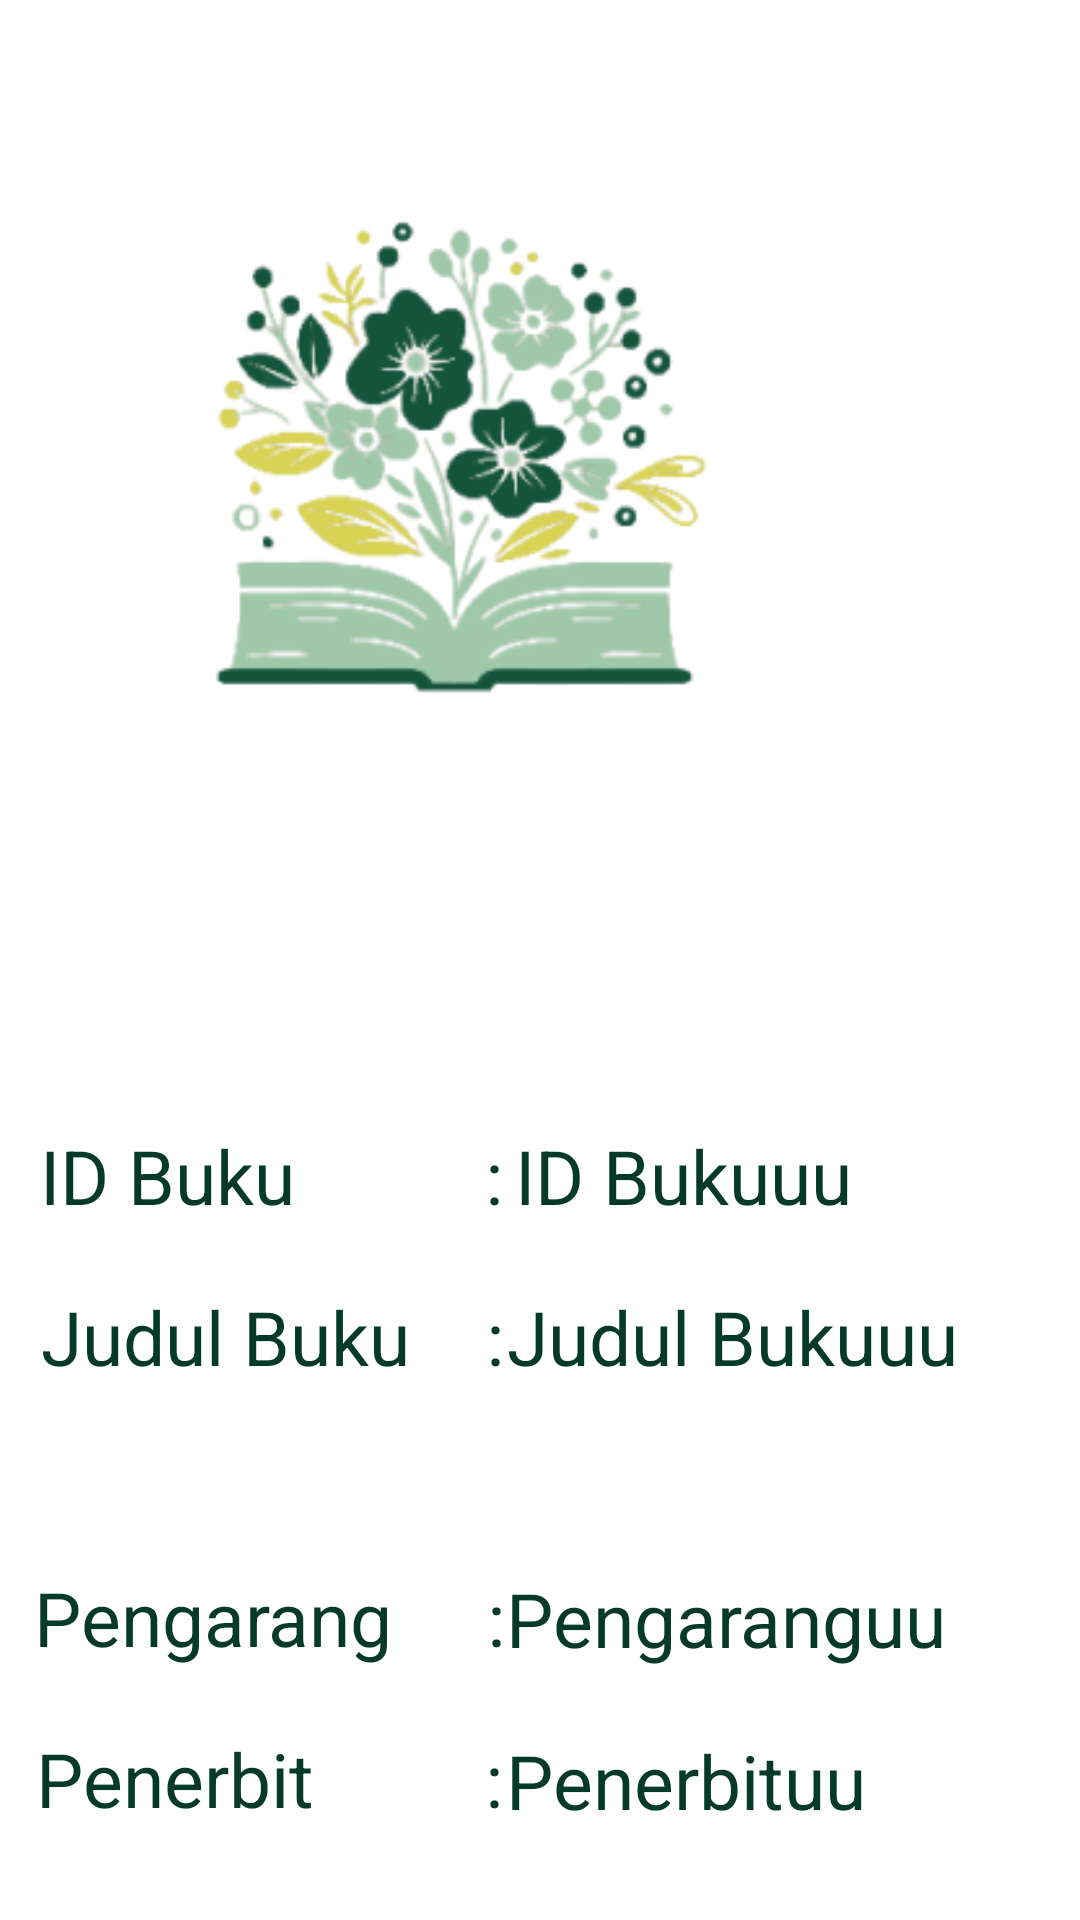

Write the Android layout XML for this screen, with the resource values it uses.
<!-- AndroidManifest.xml: application theme Theme.GrandLibrary -->
<!-- res/layout/activity_detail_buku.xml -->
<?xml version="1.0" encoding="utf-8"?>
<androidx.constraintlayout.widget.ConstraintLayout xmlns:android="http://schemas.android.com/apk/res/android"
    xmlns:app="http://schemas.android.com/apk/res-auto"
    xmlns:tools="http://schemas.android.com/tools"
    android:id="@+id/penerbitadapter"
    android:layout_width="match_parent"
    android:layout_height="match_parent">


    <ImageView
        android:id="@+id/imgbook"
        android:layout_width="414dp"
        android:layout_height="355dp"
        app:layout_constraintEnd_toEndOf="parent"
        app:layout_constraintTop_toTopOf="parent"
        app:srcCompat="@drawable/logobukuuuuu_1" />

    <TextView

        android:id="@+id/textView6"
        android:layout_width="wrap_content"
        android:layout_height="wrap_content"
        android:layout_marginStart="1dp"
        android:layout_marginTop="20dp"
        android:text="ID Buku          :"
        android:textColor="#043A27"
        android:textSize="25sp"
        app:layout_constraintEnd_toEndOf="parent"
        app:layout_constraintHorizontal_bias="0.061"
        app:layout_constraintStart_toStartOf="parent"
        app:layout_constraintTop_toBottomOf="@+id/imgbook" />

    <TextView

        android:id="@+id/textView7"
        android:layout_width="wrap_content"
        android:layout_height="wrap_content"
        android:layout_marginStart="1dp"
        android:layout_marginTop="20dp"
        android:text="Judul Buku    :"
        android:textColor="#043A27"
        android:textSize="25sp"
        app:layout_constraintEnd_toEndOf="parent"
        app:layout_constraintHorizontal_bias="0.062"
        app:layout_constraintStart_toStartOf="parent"
        app:layout_constraintTop_toBottomOf="@+id/textView6" />

    <TextView

        android:id="@+id/textView8"
        android:layout_width="wrap_content"
        android:layout_height="wrap_content"
        android:layout_marginStart="1dp"
        android:layout_marginTop="60dp"
        android:text="Pengarang     :"
        android:textColor="#043A27"
        android:textSize="25sp"
        app:layout_constraintEnd_toEndOf="parent"
        app:layout_constraintHorizontal_bias="0.051"
        app:layout_constraintStart_toStartOf="parent"
        app:layout_constraintTop_toBottomOf="@+id/textView7" />

    <TextView

        android:id="@+id/textView9"
        android:layout_width="wrap_content"
        android:layout_height="wrap_content"
        android:layout_marginStart="1dp"
        android:layout_marginTop="20dp"
        android:text="Penerbit         :"
        android:textColor="#043A27"
        android:textSize="25sp"
        app:layout_constraintEnd_toEndOf="parent"
        app:layout_constraintHorizontal_bias="0.054"
        app:layout_constraintStart_toStartOf="parent"
        app:layout_constraintTop_toBottomOf="@+id/textView8" />

    <TextView

        android:id="@+id/idbukuadapter"
        android:layout_width="wrap_content"
        android:layout_height="wrap_content"
        android:layout_marginStart="1dp"
        android:layout_marginTop="20dp"
        android:text="ID Bukuuu"
        android:textColor="#043A27"
        android:textSize="25sp"
        app:layout_constraintEnd_toEndOf="parent"
        app:layout_constraintHorizontal_bias="0.038"
        app:layout_constraintStart_toEndOf="@+id/textView6"
        app:layout_constraintTop_toBottomOf="@+id/imgbook" />

    <TextView

        android:id="@+id/judulbukuadapter"
        android:layout_width="228dp"
        android:layout_height="74dp"
        android:layout_marginStart="1dp"
        android:layout_marginTop="20dp"
        android:text="Judul Bukuuu "
        android:textColor="#043A27"
        android:textSize="25sp"
        app:layout_constraintEnd_toEndOf="parent"
        app:layout_constraintHorizontal_bias="0.0"
        app:layout_constraintStart_toEndOf="@+id/textView7"
        app:layout_constraintTop_toBottomOf="@+id/idbukuadapter" />

    <TextView

        android:id="@+id/pengarangadapter"
        android:layout_width="225dp"
        android:layout_height="34dp"
        android:layout_marginStart="1dp"
        android:layout_marginTop="20dp"
        android:text="Pengaranguu "
        android:textColor="#043A27"
        android:textSize="25sp"
        app:layout_constraintEnd_toEndOf="parent"
        app:layout_constraintHorizontal_bias="0.034"
        app:layout_constraintStart_toEndOf="@+id/textView8"
        app:layout_constraintTop_toBottomOf="@+id/judulbukuadapter" />

    <TextView

        android:id="@+id/penerbit"
        android:layout_width="225dp"
        android:layout_height="74dp"
        android:layout_marginStart="1dp"
        android:layout_marginTop="20dp"
        android:text="Penerbituu "
        android:textColor="#043A27"
        android:textSize="25sp"
        app:layout_constraintEnd_toEndOf="parent"
        app:layout_constraintHorizontal_bias="0.0"
        app:layout_constraintStart_toEndOf="@+id/textView9"
        app:layout_constraintTop_toBottomOf="@+id/pengarangadapter" />


</androidx.constraintlayout.widget.ConstraintLayout>
<!-- resources referenced by this layout -->
<resources>
  <!-- drawable logobukuuuuu_1: png bitmap (drawable, 51088 bytes) -->
  <style name="Theme.GrandLibrary" parent="Theme.MaterialComponents.DayNight.DarkActionBar">
          
          <item name="colorPrimary">@color/purple_500</item>
          <item name="colorPrimaryVariant">@color/purple_700</item>
          <item name="colorOnPrimary">@color/white</item>
          
          <item name="colorSecondary">@color/teal_200</item>
          <item name="colorSecondaryVariant">@color/teal_700</item>
          <item name="colorOnSecondary">@color/black</item>
          
          <item name="android:statusBarColor" tools:targetApi="l">?attr/colorPrimaryVariant</item>
          
      </style>
  <color name="purple_500">#FF6200EE</color>
  <color name="purple_700">#FF3700B3</color>
  <color name="white">#FFFFFFFF</color>
  <color name="teal_200">#FF03DAC5</color>
  <color name="teal_700">#FF018786</color>
  <color name="black">#FF000000</color>
</resources>
